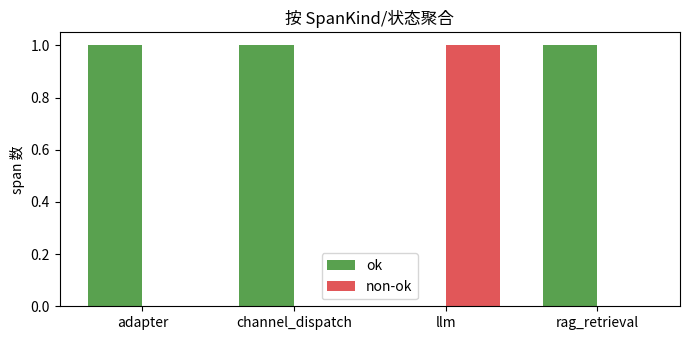

Write the Python code that produced this figure.
from matplotlib import font_manager
import matplotlib.pyplot as plt
import numpy as np

font_path = "/usr/share/fonts/opentype/noto/NotoSansCJK-Regular.ttc"
font_manager.fontManager.addfont(font_path)
font_name = font_manager.FontProperties(fname=font_path).get_name()
plt.rcParams["font.family"] = font_name
plt.rcParams["axes.unicode_minus"] = False
print("使用字体:", font_name)

from dataclasses import dataclass, asdict
import uuid

trace_id = "trace-" + uuid.uuid4().hex[:8]
@dataclass
class ExecutionSpan:
    trace_id: str; span_id: str; parent_span_id: str | None; kind: str; duration_ms: int; status: str; tenant_id: int

rows = [
    ExecutionSpan(trace_id, "root", None, "channel_dispatch", 910, "ok", 7),
    ExecutionSpan(trace_id, "rag", "root", "rag_retrieval", 260, "ok", 7),
    ExecutionSpan(trace_id, "llm", "root", "llm", 620, "timeout", 7),
    ExecutionSpan(trace_id, "reply", "root", "adapter", 12, "ok", 7),
]
print("trace_id:", trace_id)
for row in rows: print(asdict(row))


# “SQL 风格”结构化过滤：不是 grep 文本，而是按语义字段找失败调用。
failed_llm = [s for s in rows if s.kind == "llm" and s.status != "ok"]
tenant_spans = [s for s in rows if s.tenant_id == 7]
print("失败的 LLM span:", [asdict(s) for s in failed_llm])
print("租户 7 的总耗时:", sum(s.duration_ms for s in tenant_spans), "ms")

# Trace payload 可以存完整 I/O；span 行只放可聚合的摘要。
payload_store = {"llm": {"input": "退款政策是什么？", "output": "<timeout>"}}
print("payload side table:", payload_store["llm"])


kinds = sorted({s.kind for s in rows})
ok_counts = [sum(s.kind == k and s.status == "ok" for s in rows) for k in kinds]
err_counts = [sum(s.kind == k and s.status != "ok" for s in rows) for k in kinds]
x = np.arange(len(kinds))
plt.figure(figsize=(7, 3.5))
plt.bar(x - .18, ok_counts, .36, label="ok", color="#59A14F")
plt.bar(x + .18, err_counts, .36, label="non-ok", color="#E15759")
plt.xticks(x, kinds); plt.ylabel("span 数"); plt.title("按 SpanKind/状态聚合")
plt.legend(); plt.tight_layout(); plt.show()

audit_event = {"actor_id": "u-42", "action": "skill_release:invoke", "result": "failed", "trace_id": trace_id}
print("以 trace_id 关联的 Audit：", audit_event)
